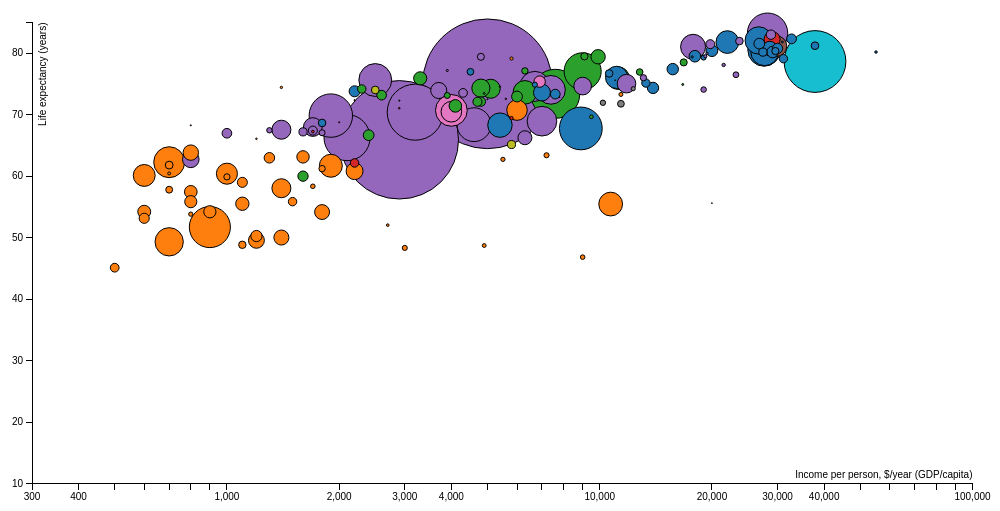
D3 v3 page, settled after 360 driven frames (6 s of simulated time); the page loaded 1 data file(s).


    // Various accessors that specify the five dimensions of data to visualize.
    function x(d) { return d.income; }
    function y(d) { return d.lifeExpectancy; }
    function radius(d) { return d.population; }
    function color(d) { return d.region; }
    function key(d) { return d.country; }

    // Chart dimensions.
    var margin = {top: 19.5, right: 19.5, bottom: 19.5, left: 70},
            width = 960 - margin.right,
            height = 500 - margin.top - margin.bottom;

    // Various scales. These domains make assumptions of data, naturally.
    var xScale = d3.scale.log().domain([300, 1e5]).range([0, width]),
            yScale = d3.scale.linear().domain([10, 85]).range([height, 0]),
            radiusScale = d3.scale.sqrt().domain([0, 5e8]).range([0, 40]),
            colorScale = d3.scale.category10();

    // The x & y axes.
    var xAxis = d3.svg.axis().orient("bottom").scale(xScale).ticks(12, d3.format(",d")),
            yAxis = d3.svg.axis().scale(yScale).orient("left");

    // Create the SVG container and set the origin.
    var svg = d3.select("#chart").append("svg")
            .attr("width", width + margin.left + margin.right)
            .attr("height", height + margin.top + margin.bottom)
            .append("g")
            .attr("transform", "translate(" + margin.left + "," + margin.top + ")");

    // Add the x-axis.
    svg.append("g")
            .attr("class", "x axis")
            .attr("transform", "translate(0," + height + ")")
            .call(xAxis);

    // Add the y-axis.
    svg.append("g")
            .attr("class", "y axis")
            .call(yAxis);

    // Add an x-axis label.
    svg.append("text")
            .attr("class", "x label")
            .attr("text-anchor", "end")
            .attr("x", width)
            .attr("y", height - 6)
            .text("Income per person, $/year (GDP/capita)");

    // Add a y-axis label.
    svg.append("text")
            .attr("class", "y label")
            .attr("text-anchor", "end")
            .attr("y", 6)
            .attr("dy", ".75em")
            .attr("transform", "rotate(-90)")
            .text("Life expectancy (years)");

    // Define the div for the tooltip
    var div = d3.select("body").append("div")
            .attr("class", "tooltip")
            .style("opacity", 0);

    // Load the data.
    d3.csv("gapminder.csv", function(nations) {

        // Add a dot per nation and set the colors.
        var dot = svg.append("g")
                .attr("class", "dots")
                .selectAll("circle")
                .data(interpolateData())
                .enter()
                .append("g");

        /*
        dot.append("text")
                .attr("text-anchor", "middle")
                .attr("x", function (d) {
                    return xScale(x(d));
                })
                .attr("y", function (d) {
                    return yScale(y(d)) + radiusScale(radius(d)) / 2;
                })
                .
                attr("fill", "#3f3f3f")
                .text(function (d) {
                    return d.country;
                }).sort();
        */

        dot.append("circle")
                .attr("class", "dot")
                .style("fill", function (d) {
                    return colorScale(color(d));
                }).call(position).sort(order)
            .on("mouseover", function(d) {
                // d3.select(this).style("opacity", 0.5);
                d3.select(this).style("fill", "#00ffff");

                div.transition()
                        .duration(200)
                        .style("left", d3.select(this).attr("cx") + "px")
                        .style("top", d3.select(this).attr("cy") + "px")
                        .style("opacity", .9);
                div.html(d.country + "<br/>" + "Region: " + d.region + "<br/>" +
                        "Income: " + d.income + "<br/>" + "Life Expectancy: " + d.lifeExpectancy )
            })
            .on("mouseout", function(d) {
                // d3.select(this).style("opacity", 1);
                d3.select(this).style("fill", colorScale(color(d)));

                div.transition()
                        .duration(500)
                        .style("opacity", 0);
            });

        /*
        dot.append("title")
                .text(function (d) {
                    return d.country;
                });
        */

        function position(dot) {
            dot.attr("cx", function (d) {
                        return xScale(x(d));
                    })
                    .attr("cy", function (d) {
                        return yScale(y(d));
                    })
                    .attr("r", function (d) {
                        return radiusScale(radius(d));
                    });
        }

        // Defines a sort order so that the smallest dots are drawn on top.
        function order(a, b) {
            return radius(b) - radius(a);
        }

        // Interpolates the dataset for the given (fractional) year.
        function interpolateData() {
            return nations.map(function (d) {
                console.log(d);
                return {
                    country: d.country,
                    region: d.region,
                    population: d.population,
                    income: d.income,
                    lifeExpectancy: d.lifeExpectancy
                };
            });
        }

    });



### data: gapminder.csv
country, region, population, income, lifeExpectancy
Albania, EUROPE, 3581655, 4500, 76.98
Algeria, AFRICA, 32930091, 6000, 70.75
Antigua & Barbuda, LATIN AMERICA, 69108, 11000, 75.61
Argentina, LATIN AMERICA, 39921833, 11200, 75.95
Australia, OCEANIA, 20264082, 29000, 82.23
Austria, EUROPE, 8192880, 30000, 80.78
Bahamas, LATIN AMERICA, 303770, 16700, 74.92
Bangladesh, ASIA, 147365352, 1900, 69.85
Belgium, EUROPE, 10379067, 29100, 80.19
Belize, LATIN AMERICA, 287730, 4900, 73.46
Benin, AFRICA, 7862944, 1100, 58.99
Bhutan, ASIA, 2279723, 1300, 67.47
Bolivia, LATIN AMERICA, 8989046, 2400, 66.67
Botswana, AFRICA, 1639833, 9000, 46.82
Brazil, LATIN AMERICA, 188078227, 7600, 73.39
Bulgaria, EUROPE, 7385367, 7600, 73.35
Burkina Faso, AFRICA, 13902972, 1100, 55.51
Burundi, AFRICA, 8090068, 600, 53.15
Cameroon, AFRICA, 17340702, 1800, 54.16
Canada, AMERICA, 33098932, 29800, 81.16
Cape Verde, AFRICA, 420979, 1400, 74.44
Central African Rep., AFRICA, 4303356, 1100, 48.83
Chad, AFRICA, 9944201, 1200, 50.26
Chile, LATIN AMERICA, 16134219, 9900, 79.42
China, ASIA, 1313973713, 5000, 75.02
Colombia, LATIN AMERICA, 43593035, 6300, 73.63
Comoros, AFRICA, 690948, 700, 60.44
Congo, Dem. Rep., AFRICA, 62660551, 700, 49.32
Congo, Rep., AFRICA, 3702314, 700, 57.8
Costa Rica, LATIN AMERICA, 4075261, 9100, 79.49
Cote d'Ivoire, AFRICA, 17654843, 1400, 50.01
Croatia, EUROPE, 4494749, 10600, 76.71
Cyprus, ASIA, 784301, 19200, 79.51
Czech Republic, EUROPE, 10235455, 15700, 77.41
Denmark, EUROPE, 5450661, 31100, 79.11
Dominican Republic, LATIN AMERICA, 9183984, 6000, 72.96
Ecuador, LATIN AMERICA, 13547510, 3300, 75.92
Egypt, AFRICA, 78887007, 4000, 70.7
El Salvador, LATIN AMERICA, 6822378, 4800, 72.12
Equatorial Guinea, AFRICA, 540109, 2700, 52.03
Eritrea, AFRICA, 4786994, 700, 61.8
Estonia, BALTICS, 1324333, 12300, 74.23
Ethiopia, AFRICA, 74777981, 700, 62.27
Fiji, OCEANIA, 905949, 5800, 69.44
Finland, EUROPE, 5231372, 27400, 80.18
France, EUROPE, 60876136, 27600, 81.51
Gabon, AFRICA, 1424906, 5500, 62.73
Gambia, AFRICA, 1641564, 1700, 58.35
Georgia, C.W. OF IND. STATES, 4661473, 2500, 74.02
Germany, EUROPE, 82422299, 27600, 80.52
Ghana, AFRICA, 22409572, 2200, 60.82
Greece, EUROPE, 10688058, 20000, 80.41
Grenada, LATIN AMERICA, 89703, 5000, 72.51
Guatemala, LATIN AMERICA, 12293545, 4100, 71.43
Guernsey, EUROPE, 65409, 20000, 55.61
Guinea-Bissau, AFRICA, 1442029, 800, 53.82
Haiti, LATIN AMERICA, 8308504, 1600, 60
Honduras, LATIN AMERICA, 7326496, 2600, 73.18
Hong Kong, ASIA, 6940432, 28800, 83.02
Hungary, EUROPE, 9981334, 13900, 74.36
... 103 more rows